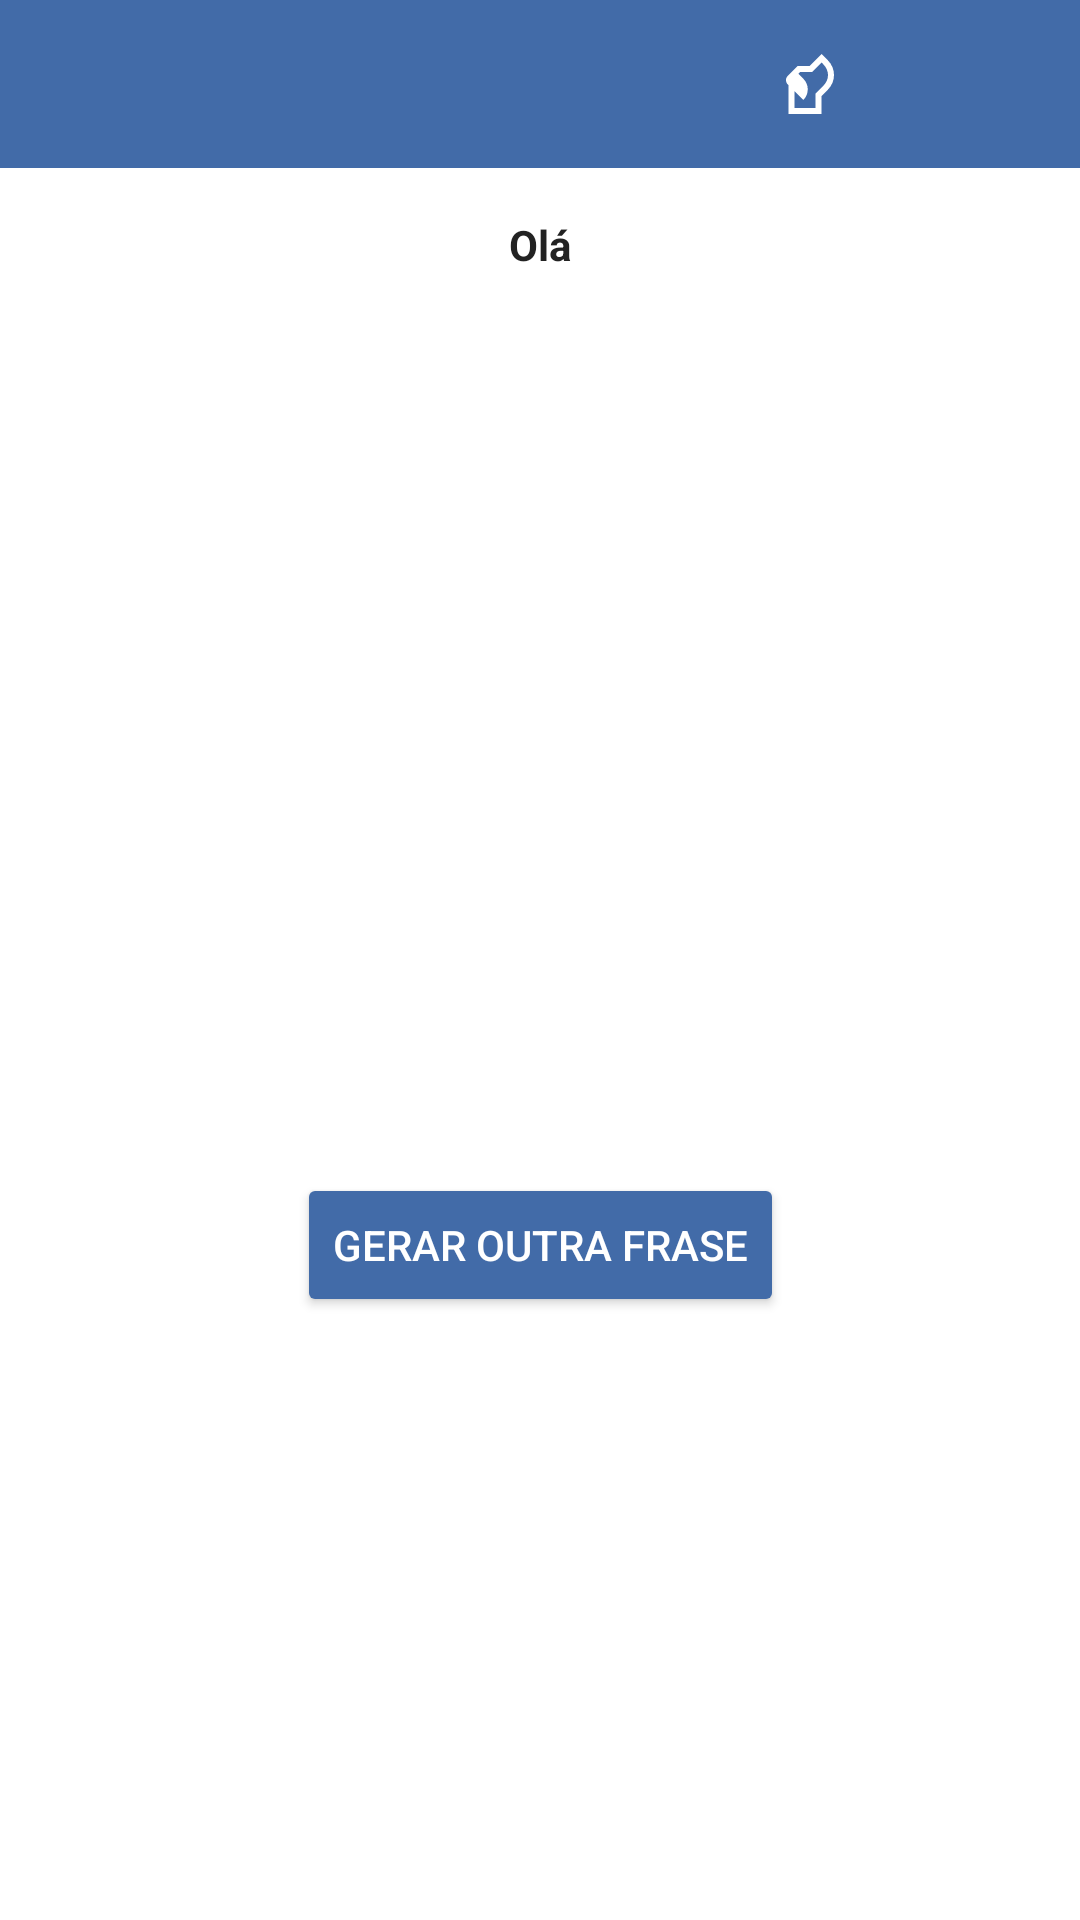

The Android layout XML behind this screen, and the referenced resources:
<!-- AndroidManifest.xml: application theme Theme.CatsAndDogsAndroid -->
<!-- res/layout/display_sentence.xml -->
<?xml version="1.0" encoding="utf-8"?>
<androidx.constraintlayout.widget.ConstraintLayout xmlns:android="http://schemas.android.com/apk/res/android"
    xmlns:app="http://schemas.android.com/apk/res-auto"
    xmlns:tools="http://schemas.android.com/tools"
    android:layout_width="match_parent"
    android:layout_height="match_parent"
    tools:context=".DisplaySentence"
    android:background="@color/white">
    <LinearLayout
        android:layout_width="match_parent"
        android:layout_height="wrap_content"
        android:id="@+id/topButtons"
        android:orientation="horizontal"
        app:layout_constraintTop_toTopOf="parent"
        app:layout_constraintLeft_toLeftOf="parent"
        android:background="@color/darkblue"
        android:paddingVertical="16dp">
        <ImageView
            android:layout_width="0dp"
            android:layout_height="wrap_content"
            android:layout_weight="1"
            android:id="@+id/imgCat"
            android:src="@drawable/cat"
            android:contentDescription="@string/cat"
            app:tint="@color/white"
            />

        <ImageView
            android:layout_width="0dp"
            android:layout_height="wrap_content"
            android:layout_weight="1"
            android:id="@+id/imgDog"
            android:src="@drawable/dog"
            android:contentDescription="@string/dog"
            app:tint="@color/white"
            />


    </LinearLayout>

    <TextView
        android:layout_width="match_parent"
        android:layout_height="wrap_content"
        android:id="@+id/tvUserName"
        android:layout_marginTop="16dp"
        android:text="@string/ola_user"
        android:textColor="@color/darkgrey"
        android:textAlignment="center"
        android:textStyle="bold"
        app:layout_constraintLeft_toLeftOf="parent"
        app:layout_constraintRight_toRightOf="parent"
        app:layout_constraintTop_toBottomOf="@id/topButtons" />

    <TextView
        android:layout_width="match_parent"
        android:layout_height="wrap_content"
        android:id="@+id/tvSentence"
        android:paddingHorizontal="32dp"
        android:textColor="@color/darkgrey"
        android:textAlignment="center"
        android:textStyle="bold"
        app:layout_constraintLeft_toLeftOf="parent"
        app:layout_constraintRight_toRightOf="parent"
        app:layout_constraintTop_toBottomOf="@id/tvUserName"
        app:layout_constraintBottom_toBottomOf="parent"/>

    <Button
        android:layout_width="wrap_content"
        android:layout_height="wrap_content"
        android:id="@+id/btGetSentence"
        app:layout_constraintTop_toBottomOf="@id/tvSentence"
        app:layout_constraintLeft_toLeftOf="parent"
        app:layout_constraintRight_toRightOf="parent"
        android:layout_marginTop="16dp"
        android:text="@string/gerar_outra_frase"
        android:textColor="@color/white"
        android:backgroundTint="@color/darkblue"/>

</androidx.constraintlayout.widget.ConstraintLayout>
<!-- resources referenced by this layout -->
<resources>
  <color name="darkblue">#426BA8</color>
  <color name="darkgrey">#222222</color>
  <color name="white">#FFFFFFFF</color>
  <!-- drawable dog (drawable) -->
  <vector xmlns:android="http://schemas.android.com/apk/res/android"
      android:width="24dp"
      android:height="24dp"
      android:viewportWidth="960"
      android:viewportHeight="960">
    <path
        android:fillColor="#FF000000"
        android:pathData="M194,880v-395h80v315h280v-193l105,-105q29,-29 45,-65t16,-77q0,-40 -16.5,-76T659,219l-25,-26 -127,127L347,320l-43,43 -57,-56 67,-67h160l160,-160 82,82q40,40 62,90.5T800,360q0,57 -22,107.5T716,558l-82,82v240L194,880ZM391,693L183,485q-11,-11 -17,-26t-6,-31q0,-16 6,-30.5t17,-25.5l84,-85 124,123q28,28 43.5,64.5T450,551q0,40 -15,76.5T391,693Z"/>
  </vector>
  <string name="cat">cat</string>
  <string name="dog">dog</string>
  <string name="gerar_outra_frase">Gerar outra frase</string>
  <string name="ola_user">Olá</string>
  <style name="Theme.CatsAndDogsAndroid" parent="Base.Theme.CatsAndDogsAndroid" />
  <style name="Base.Theme.CatsAndDogsAndroid" parent="Theme.Material3.DayNight.NoActionBar">
          
          
      </style>
</resources>
